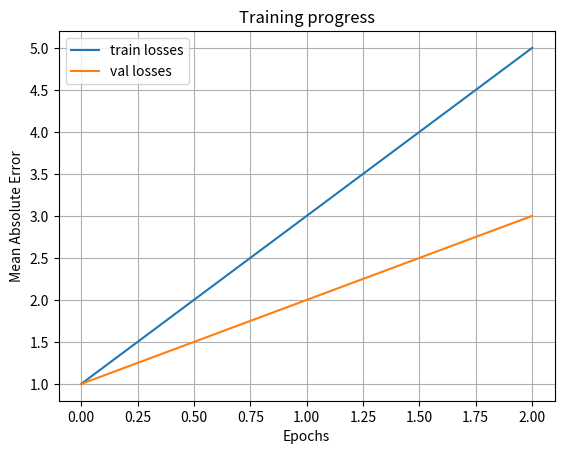

Generate this figure with matplotlib:
import sys
import numpy as np
import matplotlib.pyplot as plt


def view_label_distr(filepath, bins=10):
    with open(filepath) as f:
        lines = f.readlines()
        vals = []
        for line in lines:
            vals.append(float(line.replace('\n', '')))

    vals_np = np.array(vals)
    mean = np.mean(vals_np)
    plt.axvline(x=mean, color='r', label='axvline - full height')
    plt.hist(vals_np, bins=bins)

    plt.legend(['mean = %.2f' % mean, 'label distr.'])
    plt.title('Distribution of angles in dataset ' + str(filepath))
    plt.show()

    return None


def plot_error_distr(errors_list, bins=20):
    errors_np = np.array(errors_list)

    fix, (ax1, ax2) = plt.subplots(1, 2)

    ax1.hist(errors_np, bins)
    ax1.set_title('Error distribution')
    ax2.plot(errors_list)
    ax2.set_title('Errors over time')
    plt.show()

    return None


def plot_pred_vs_target(targets, preds):
    plt.scatter(preds, targets)
    plt.title('Prediction space')
    plt.legend('Data')
    plt.xlabel('Predicted angle')
    plt.ylabel('Actual angle')
    plt.xticks()
    plt.yticks()
    plt.show()
    # TODO: fix this

    return None


def plot_results(train_losses, val_losses):
    plt.plot(train_losses)
    plt.plot(val_losses)
    plt.legend(['train losses', 'val losses'])
    plt.title('Training progress')
    plt.xlabel('Epochs')
    plt.ylabel('Mean Absolute Error')
    plt.grid()
    plt.show()


if __name__ == '__main__':
    plot_results([1,3,5], [1,2,3])
    '''
    datapath = './Results/VGG/test_results.txt'
    with open(datapath) as f:
        lines = f.readlines()
        targets = []
        preds = []
        for line in lines:
            line = line.replace('(', '').replace(')', '')
            line = tuple(map(float, line.split(', ')))
            targets.append(line[0])
            preds.append(line[1])

    plot_pred_vs_target(targets, preds)
    '''
